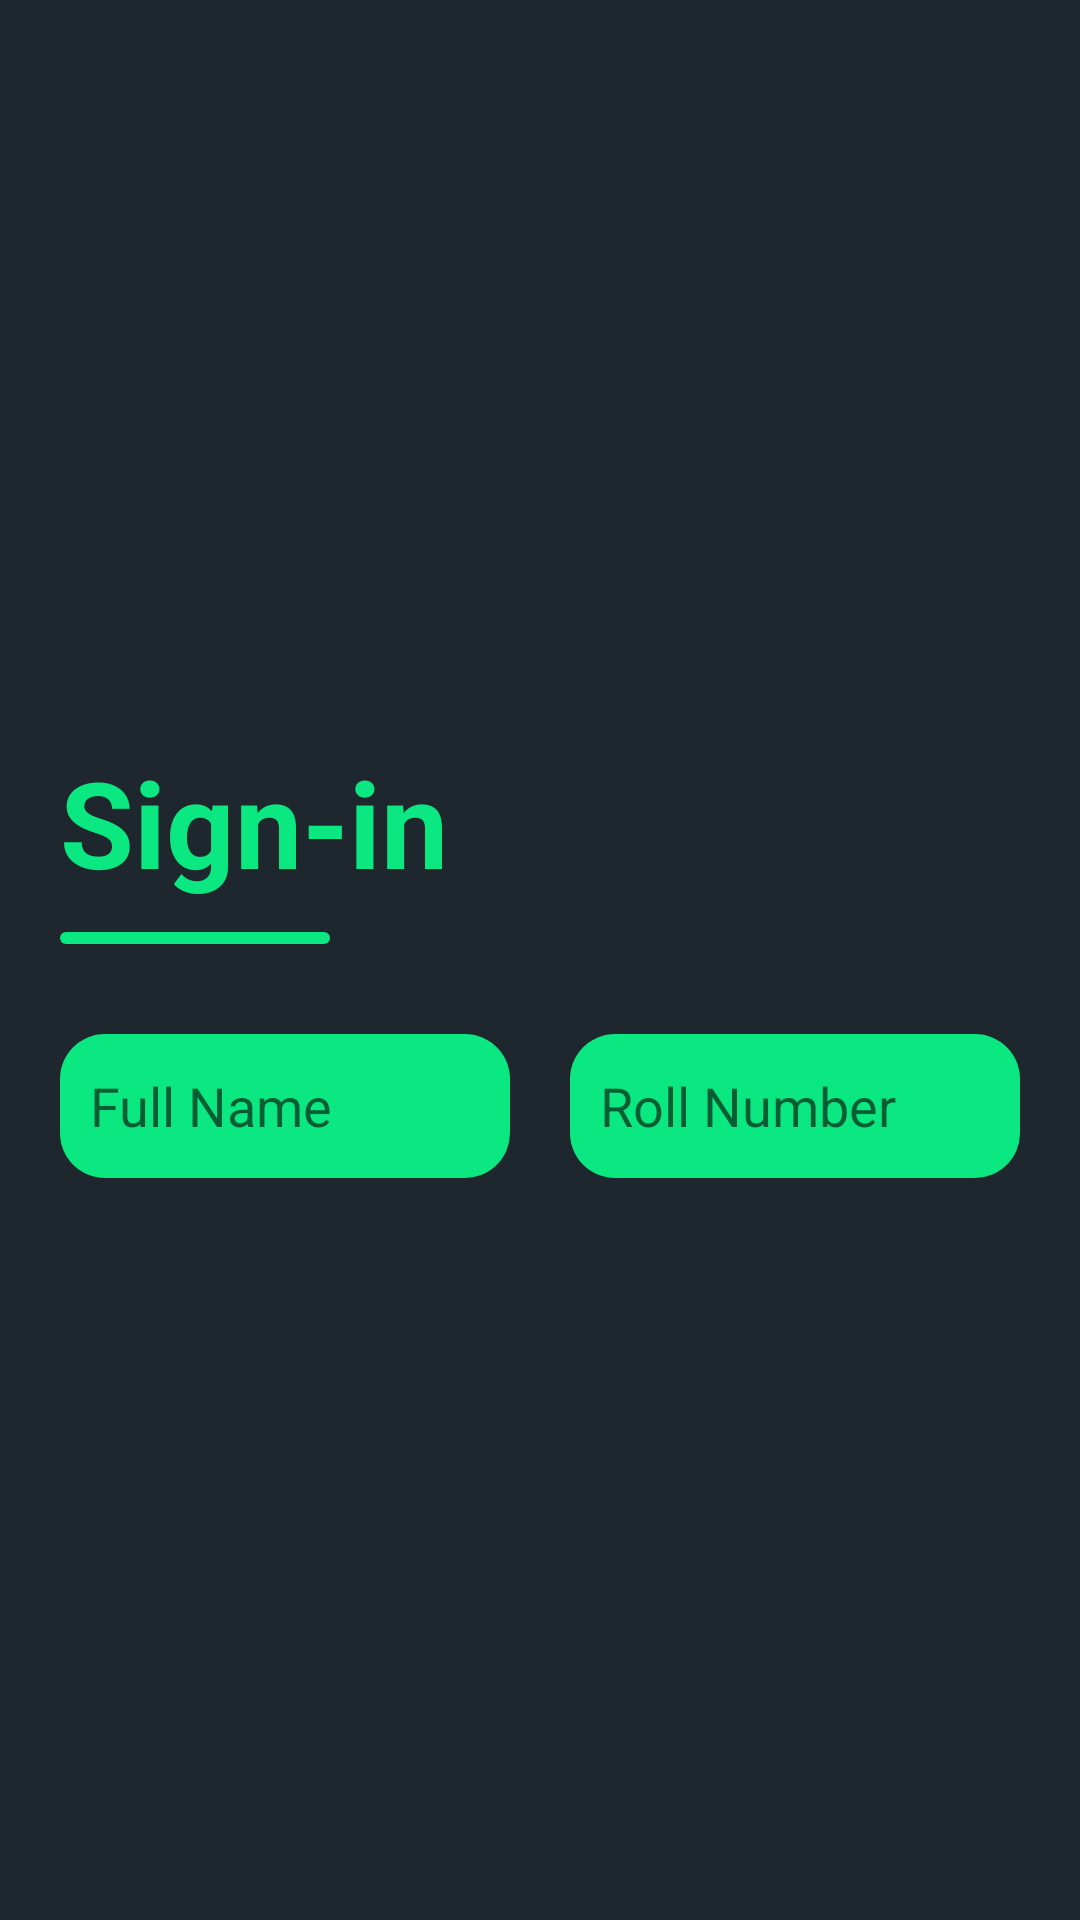

Write the Android layout XML for this screen, with the resource values it uses.
<!-- AndroidManifest.xml: application theme Theme.LibraryManagementSystem -->
<!-- res/layout/signin.xml -->
<?xml version="1.0" encoding="utf-8"?>
<RelativeLayout xmlns:android="http://schemas.android.com/apk/res/android"
    android:layout_width="match_parent"
    android:layout_height="match_parent"
    android:background="#1e272e"
    android:gravity="center_vertical">
    <TextView
        android:id="@+id/heading"
        android:layout_width="wrap_content"
        android:layout_height="wrap_content"
        style="@style/Heading"
        android:text="Sign-in"
        android:layout_marginLeft="20dp"
        />
    <View
        android:id="@+id/underline"
        android:layout_width="90dp"
        android:layout_height="4dp"
        android:background="@drawable/roundedgreenbox"
        android:layout_below="@+id/heading"
        android:layout_marginTop="10dp"
        android:layout_marginLeft="20dp"
        android:layout_marginBottom="30dp"
        />

    <EditText
        android:id="@+id/name"
        android:layout_width="150dp"
        android:layout_height="48dp"
        android:padding="10dp"
        android:background="@drawable/roundedgreenbox"
        android:layout_below="@+id/underline"
        android:layout_marginLeft="20dp"
        android:hint="Full Name"
        />

    <EditText
        android:id="@+id/rollnumber"
        android:layout_width="150dp"
        android:layout_height="48dp"
        android:background="@drawable/roundedgreenbox"
        android:layout_below="@+id/underline"
        android:layout_toRightOf="@+id/name"
        android:layout_marginLeft="20dp"
        android:padding="10dp"
        android:hint="Roll Number"
        android:ems="10"
        android:inputType="numberPassword" />


</RelativeLayout>
<!-- resources referenced by this layout -->
<resources>
  <!-- drawable roundedgreenbox (drawable) -->
  <?xml version="1.0" encoding="utf-8"?>
  <shape xmlns:android="http://schemas.android.com/apk/res/android"
      android:shape="rectangle"
      android:padding="10dp">
  
      <solid android:color="#0be881" />
      <corners
          android:bottomRightRadius="15dp"
          android:bottomLeftRadius="15dp"
          android:topLeftRadius="15dp"
          android:topRightRadius="15dp" />
  </shape>
  <style name="Heading" parent="TextAppearance.AppCompat">
          <item name="android:textColor">#0be881</item>
          <item name="android:textSize">40sp</item>
          <item name="android:textStyle">bold</item>
      </style>
  <style name="Theme.LibraryManagementSystem" parent="Theme.AppCompat.Light.NoActionBar">
          
          <item name="colorPrimary">@color/purple_500</item>
          <item name="colorPrimaryVariant">@color/purple_700</item>
          <item name="colorOnPrimary">@color/white</item>
          
          <item name="colorSecondary">@color/teal_200</item>
          <item name="colorSecondaryVariant">@color/teal_700</item>
          <item name="colorOnSecondary">@color/black</item>
          
          <item name="android:statusBarColor" tools:targetApi="21">?attr/colorPrimaryVariant</item>
          
      </style>
  <!-- not gathered from this repository: default colours our renderer supplied (Android Studio template values) -->
  <color name="purple_500">#FF6200EE</color>
  <color name="purple_700">#FF3700B3</color>
  <color name="teal_200">#FF03DAC5</color>
  <color name="teal_700">#FF018786</color>
  <color name="black">#FF000000</color>
  <color name="white">#FFFFFFFF</color>
</resources>
